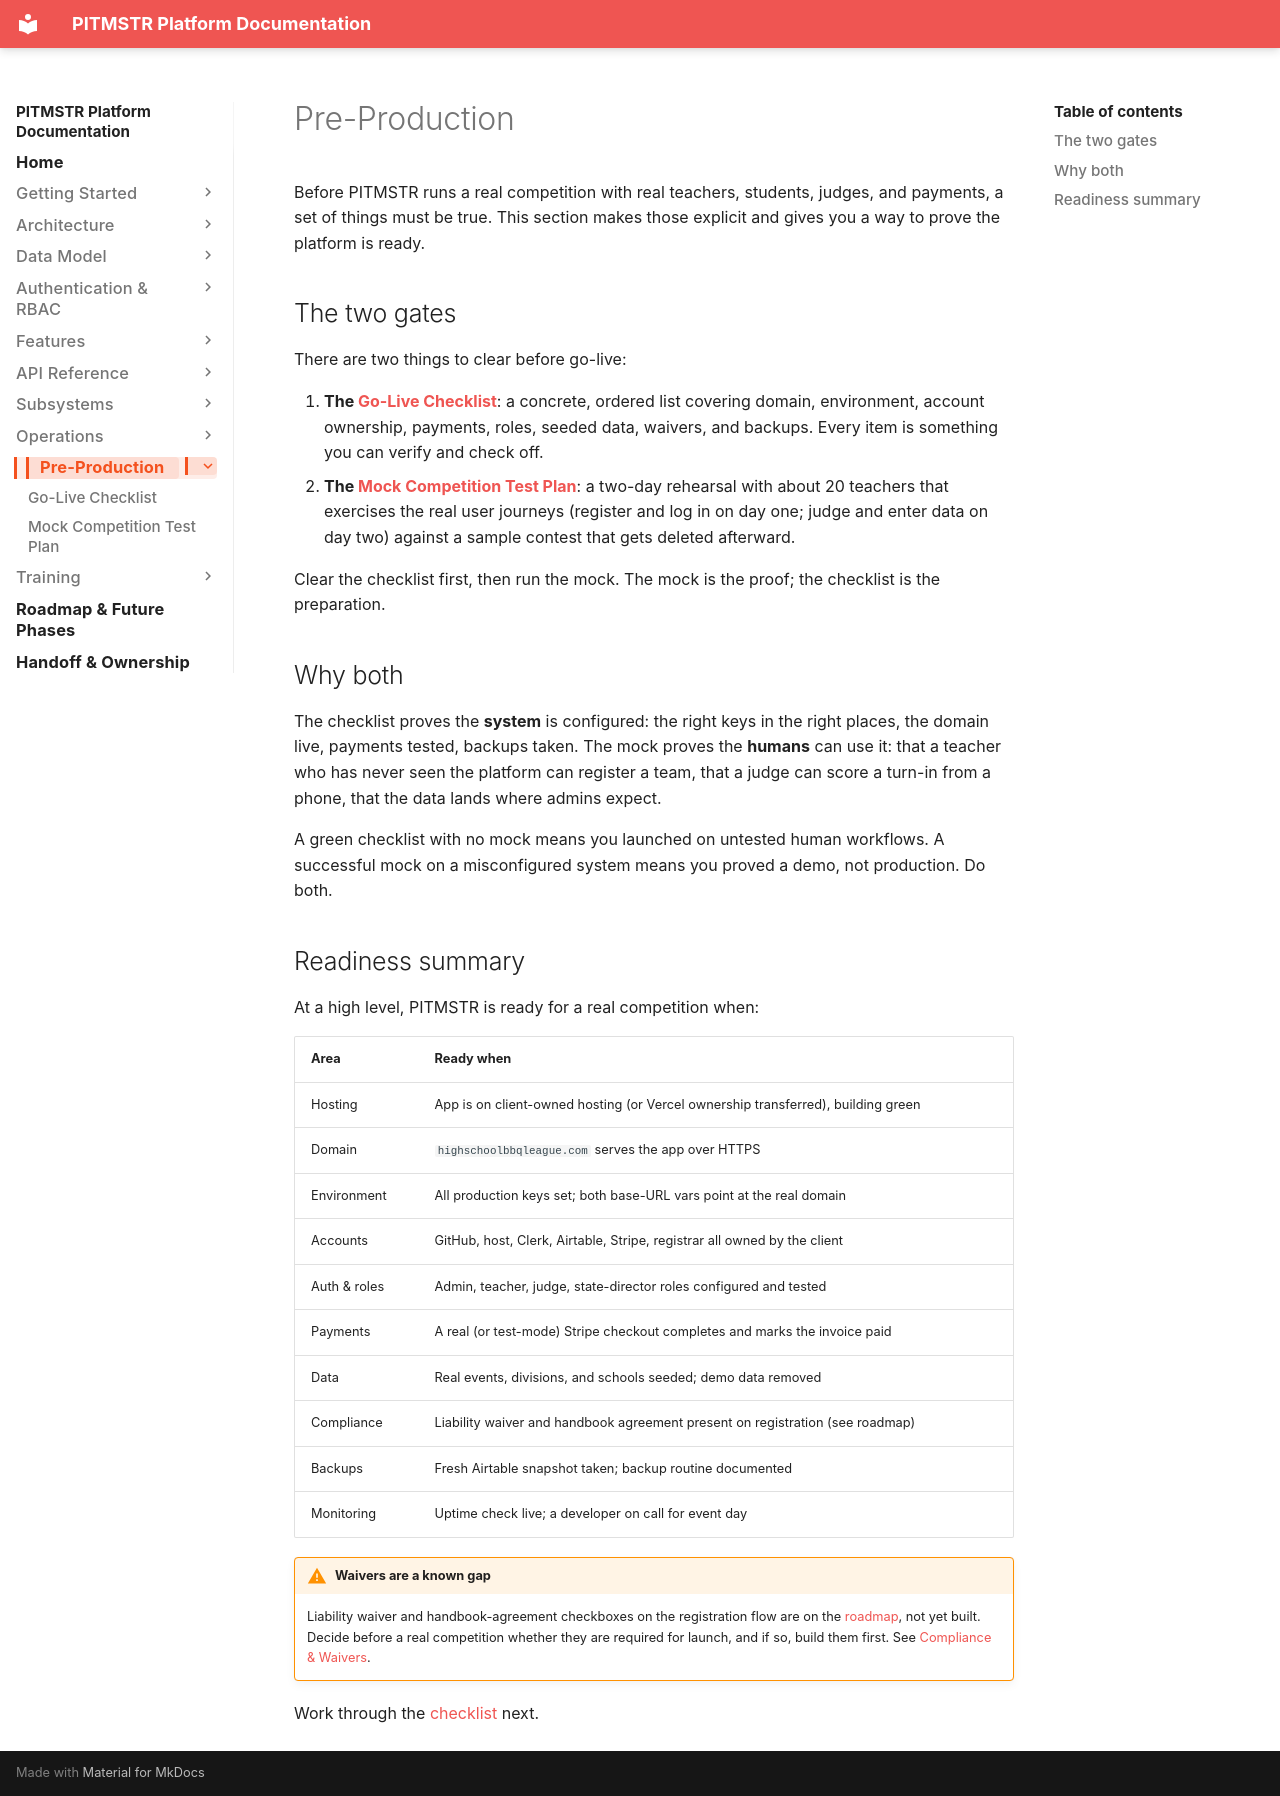

repository: lunomotion/pitmstr-leaderboard · page: pre-production/index.html · generator: mkdocs

# Pre-Production

Before PITMSTR runs a real competition with real teachers, students, judges, and payments, a set of things must be true. This section makes those explicit and gives you a way to prove the platform is ready.

## The two gates

There are two things to clear before go-live:

1. **The [Go-Live Checklist](checklist.md)**: a concrete, ordered list covering domain, environment, account ownership, payments, roles, seeded data, waivers, and backups. Every item is something you can verify and check off.
2. **The [Mock Competition Test Plan](mock-test.md)**: a two-day rehearsal with about 20 teachers that exercises the real user journeys (register and log in on day one; judge and enter data on day two) against a sample contest that gets deleted afterward.

Clear the checklist first, then run the mock. The mock is the proof; the checklist is the preparation.

## Why both

The checklist proves the **system** is configured: the right keys in the right places, the domain live, payments tested, backups taken. The mock proves the **humans** can use it: that a teacher who has never seen the platform can register a team, that a judge can score a turn-in from a phone, that the data lands where admins expect.

A green checklist with no mock means you launched on untested human workflows. A successful mock on a misconfigured system means you proved a demo, not production. Do both.

## Readiness summary

At a high level, PITMSTR is ready for a real competition when:

| Area | Ready when |
|---|---|
| Hosting | App is on client-owned hosting (or Vercel ownership transferred), building green |
| Domain | `highschoolbbqleague.com` serves the app over HTTPS |
| Environment | All production keys set; both base-URL vars point at the real domain |
| Accounts | GitHub, host, Clerk, Airtable, Stripe, registrar all owned by the client |
| Auth & roles | Admin, teacher, judge, state-director roles configured and tested |
| Payments | A real (or test-mode) Stripe checkout completes and marks the invoice paid |
| Data | Real events, divisions, and schools seeded; demo data removed |
| Compliance | Liability waiver and handbook agreement present on registration (see roadmap) |
| Backups | Fresh Airtable snapshot taken; backup routine documented |
| Monitoring | Uptime check live; a developer on call for event day |

!!! warning "Waivers are a known gap"
    Liability waiver and handbook-agreement checkboxes on the registration flow are on the [roadmap](../roadmap.md), not yet built. Decide before a real competition whether they are required for launch, and if so, build them first. See [Compliance & Waivers](../features/compliance.md).

Work through the [checklist](checklist.md) next.
